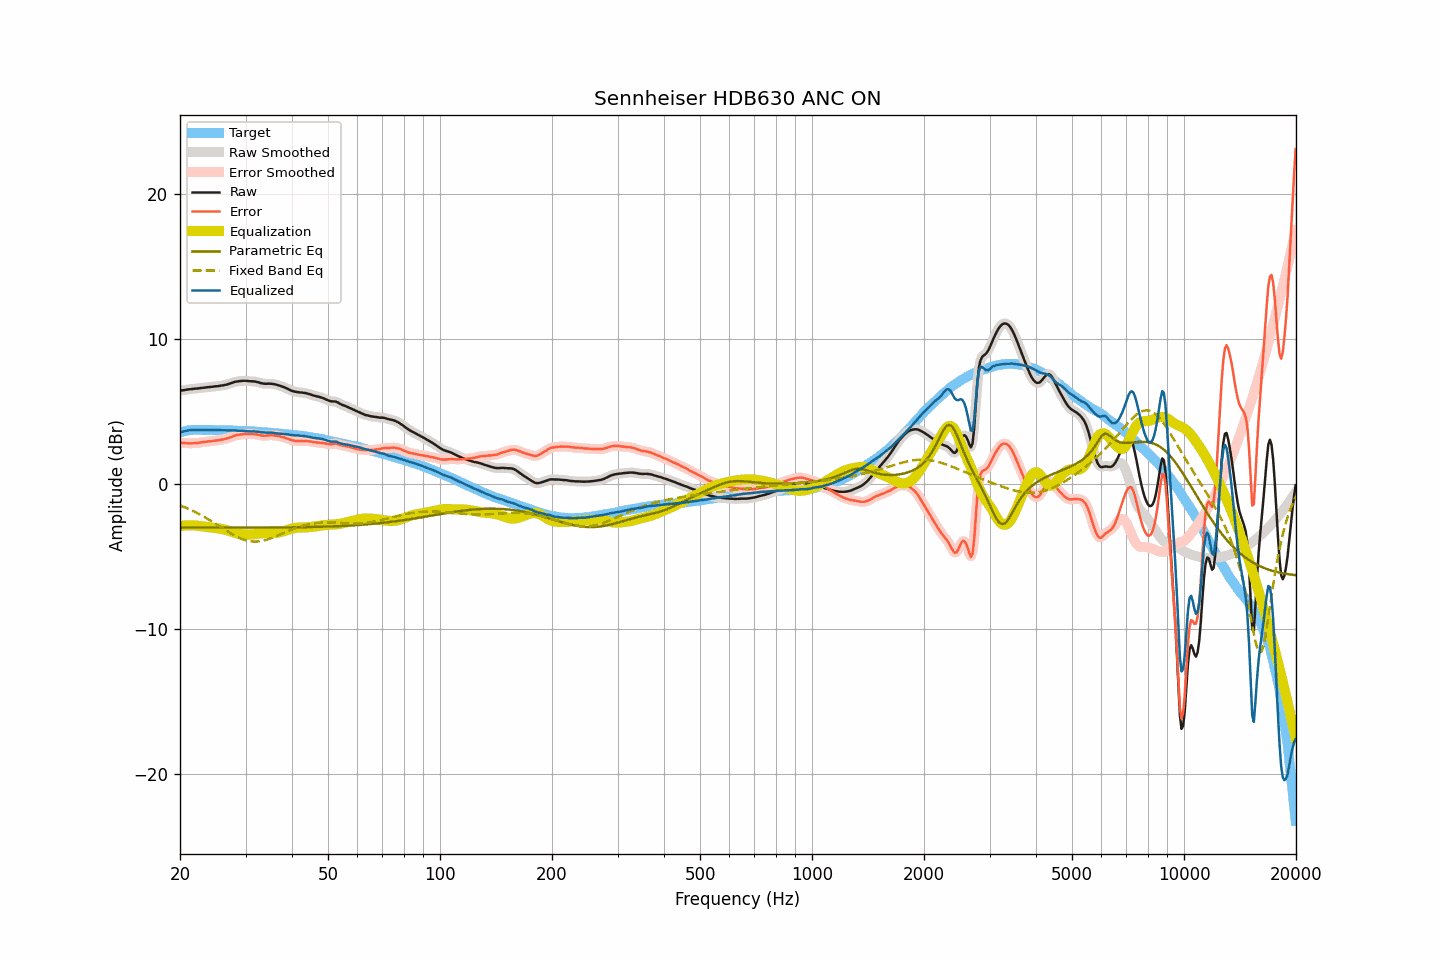

Data behind this chart, as committed beside it:
frequency, raw, smoothed, error, error_smoothed, equalization, parametric_eq, fixed_band_eq, equalized_raw, equalized_smoothed, target
20.00, 6.46, 6.46, 2.88, 2.88, -2.88, -2.99, -1.45, 3.59, 3.58, 3.58
20.20, 6.47, 6.47, 2.86, 2.86, -2.86, -2.99, -1.50, 3.61, 3.61, 3.61
20.40, 6.48, 6.49, 2.84, 2.85, -2.85, -2.99, -1.54, 3.63, 3.64, 3.64
20.61, 6.50, 6.50, 2.84, 2.84, -2.84, -2.99, -1.59, 3.66, 3.66, 3.66
20.81, 6.52, 6.52, 2.83, 2.83, -2.83, -2.99, -1.63, 3.69, 3.69, 3.69
21.02, 6.54, 6.54, 2.82, 2.83, -2.83, -2.99, -1.68, 3.72, 3.71, 3.72
21.23, 6.55, 6.55, 2.82, 2.82, -2.82, -2.99, -1.73, 3.73, 3.73, 3.73
21.44, 6.56, 6.56, 2.82, 2.82, -2.82, -2.99, -1.78, 3.74, 3.74, 3.74
21.66, 6.57, 6.58, 2.82, 2.83, -2.83, -2.99, -1.83, 3.74, 3.75, 3.75
21.87, 6.59, 6.59, 2.84, 2.84, -2.84, -2.99, -1.89, 3.76, 3.75, 3.75
22.09, 6.60, 6.60, 2.84, 2.84, -2.84, -2.99, -1.94, 3.76, 3.75, 3.76
22.31, 6.60, 6.61, 2.85, 2.85, -2.86, -2.99, -2.00, 3.74, 3.75, 3.76
22.54, 6.62, 6.62, 2.87, 2.87, -2.87, -2.99, -2.06, 3.75, 3.75, 3.76
22.76, 6.64, 6.64, 2.89, 2.89, -2.89, -2.99, -2.12, 3.76, 3.75, 3.75
22.99, 6.65, 6.65, 2.91, 2.90, -2.90, -2.99, -2.18, 3.75, 3.75, 3.74
23.22, 6.66, 6.66, 2.92, 2.92, -2.91, -2.99, -2.24, 3.75, 3.75, 3.74
23.45, 6.67, 6.67, 2.93, 2.93, -2.93, -2.99, -2.31, 3.74, 3.75, 3.74
23.69, 6.69, 6.69, 2.95, 2.95, -2.94, -2.99, -2.37, 3.75, 3.74, 3.74
23.92, 6.70, 6.70, 2.96, 2.95, -2.96, -2.99, -2.44, 3.74, 3.74, 3.74
24.16, 6.71, 6.71, 2.96, 2.97, -2.97, -2.99, -2.51, 3.74, 3.74, 3.75
24.40, 6.72, 6.73, 2.97, 2.98, -2.98, -2.99, -2.57, 3.74, 3.74, 3.75
24.65, 6.74, 6.74, 3.00, 3.00, -3.00, -2.99, -2.64, 3.75, 3.74, 3.74
24.89, 6.75, 6.75, 3.01, 3.01, -3.01, -2.99, -2.71, 3.74, 3.74, 3.74
25.14, 6.76, 6.76, 3.03, 3.03, -3.02, -2.99, -2.79, 3.74, 3.74, 3.74
25.39, 6.77, 6.78, 3.04, 3.04, -3.04, -2.99, -2.86, 3.73, 3.73, 3.74
25.65, 6.79, 6.79, 3.06, 3.06, -3.06, -2.99, -2.93, 3.73, 3.73, 3.73
25.91, 6.81, 6.81, 3.09, 3.08, -3.08, -2.99, -3.00, 3.73, 3.73, 3.72
26.16, 6.82, 6.83, 3.10, 3.10, -3.10, -2.99, -3.07, 3.72, 3.72, 3.72
26.43, 6.85, 6.85, 3.13, 3.13, -3.13, -2.99, -3.14, 3.72, 3.72, 3.72
26.69, 6.87, 6.88, 3.15, 3.16, -3.16, -2.99, -3.21, 3.71, 3.71, 3.72
26.96, 6.91, 6.91, 3.19, 3.19, -3.20, -2.99, -3.28, 3.71, 3.71, 3.72
27.23, 6.94, 6.94, 3.22, 3.23, -3.23, -2.99, -3.35, 3.71, 3.71, 3.72
27.50, 6.98, 6.98, 3.27, 3.27, -3.27, -2.99, -3.41, 3.71, 3.71, 3.72
27.77, 7.02, 7.02, 3.32, 3.31, -3.31, -2.99, -3.48, 3.71, 3.71, 3.70
28.05, 7.05, 7.05, 3.35, 3.35, -3.34, -2.99, -3.54, 3.71, 3.71, 3.70
28.33, 7.08, 7.08, 3.39, 3.38, -3.37, -2.99, -3.60, 3.71, 3.70, 3.69
28.62, 7.09, 7.10, 3.40, 3.41, -3.40, -2.99, -3.65, 3.69, 3.69, 3.69
28.90, 7.11, 7.11, 3.42, 3.43, -3.42, -2.99, -3.70, 3.69, 3.69, 3.69
29.19, 7.12, 7.12, 3.44, 3.44, -3.44, -2.99, -3.75, 3.68, 3.68, 3.68
29.48, 7.13, 7.13, 3.45, 3.45, -3.45, -2.99, -3.79, 3.68, 3.68, 3.69
29.78, 7.13, 7.13, 3.46, 3.46, -3.46, -2.99, -3.83, 3.68, 3.68, 3.67
30.08, 7.13, 7.13, 3.46, 3.46, -3.46, -2.99, -3.86, 3.67, 3.67, 3.67
30.38, 7.12, 7.12, 3.46, 3.46, -3.46, -2.99, -3.89, 3.66, 3.66, 3.66
30.68, 7.11, 7.11, 3.45, 3.46, -3.46, -2.98, -3.91, 3.65, 3.65, 3.66
30.99, 7.10, 7.11, 3.46, 3.46, -3.46, -2.98, -3.93, 3.64, 3.64, 3.65
31.30, 7.10, 7.10, 3.46, 3.45, -3.46, -2.98, -3.94, 3.65, 3.64, 3.64
31.61, 7.09, 7.09, 3.45, 3.45, -3.44, -2.98, -3.95, 3.65, 3.64, 3.64
31.93, 7.07, 7.07, 3.44, 3.45, -3.43, -2.98, -3.95, 3.64, 3.64, 3.63
32.24, 7.05, 7.05, 3.43, 3.43, -3.42, -2.98, -3.94, 3.64, 3.63, 3.62
32.57, 7.02, 7.02, 3.41, 3.41, -3.40, -2.98, -3.93, 3.62, 3.62, 3.61
32.89, 6.98, 6.99, 3.37, 3.38, -3.39, -2.98, -3.92, 3.60, 3.60, 3.61
33.22, 6.96, 6.96, 3.36, 3.36, -3.37, -2.98, -3.90, 3.59, 3.59, 3.60
33.55, 6.94, 6.94, 3.35, 3.35, -3.37, -2.98, -3.88, 3.57, 3.57, 3.60
33.89, 6.93, 6.94, 3.35, 3.35, -3.36, -2.98, -3.85, 3.57, 3.57, 3.58
34.23, 6.93, 6.93, 3.35, 3.36, -3.36, -2.98, -3.82, 3.57, 3.57, 3.58
34.57, 6.94, 6.94, 3.37, 3.37, -3.36, -2.98, -3.78, 3.58, 3.57, 3.57
34.92, 6.93, 6.94, 3.38, 3.38, -3.37, -2.98, -3.74, 3.56, 3.57, 3.55
35.27, 6.93, 6.93, 3.38, 3.38, -3.37, -2.98, -3.70, 3.56, 3.56, 3.55
35.62, 6.91, 6.91, 3.37, 3.38, -3.37, -2.98, -3.66, 3.54, 3.54, 3.54
35.97, 6.89, 6.89, 3.37, 3.36, -3.36, -2.98, -3.61, 3.53, 3.53, 3.52
... 635 more rows
